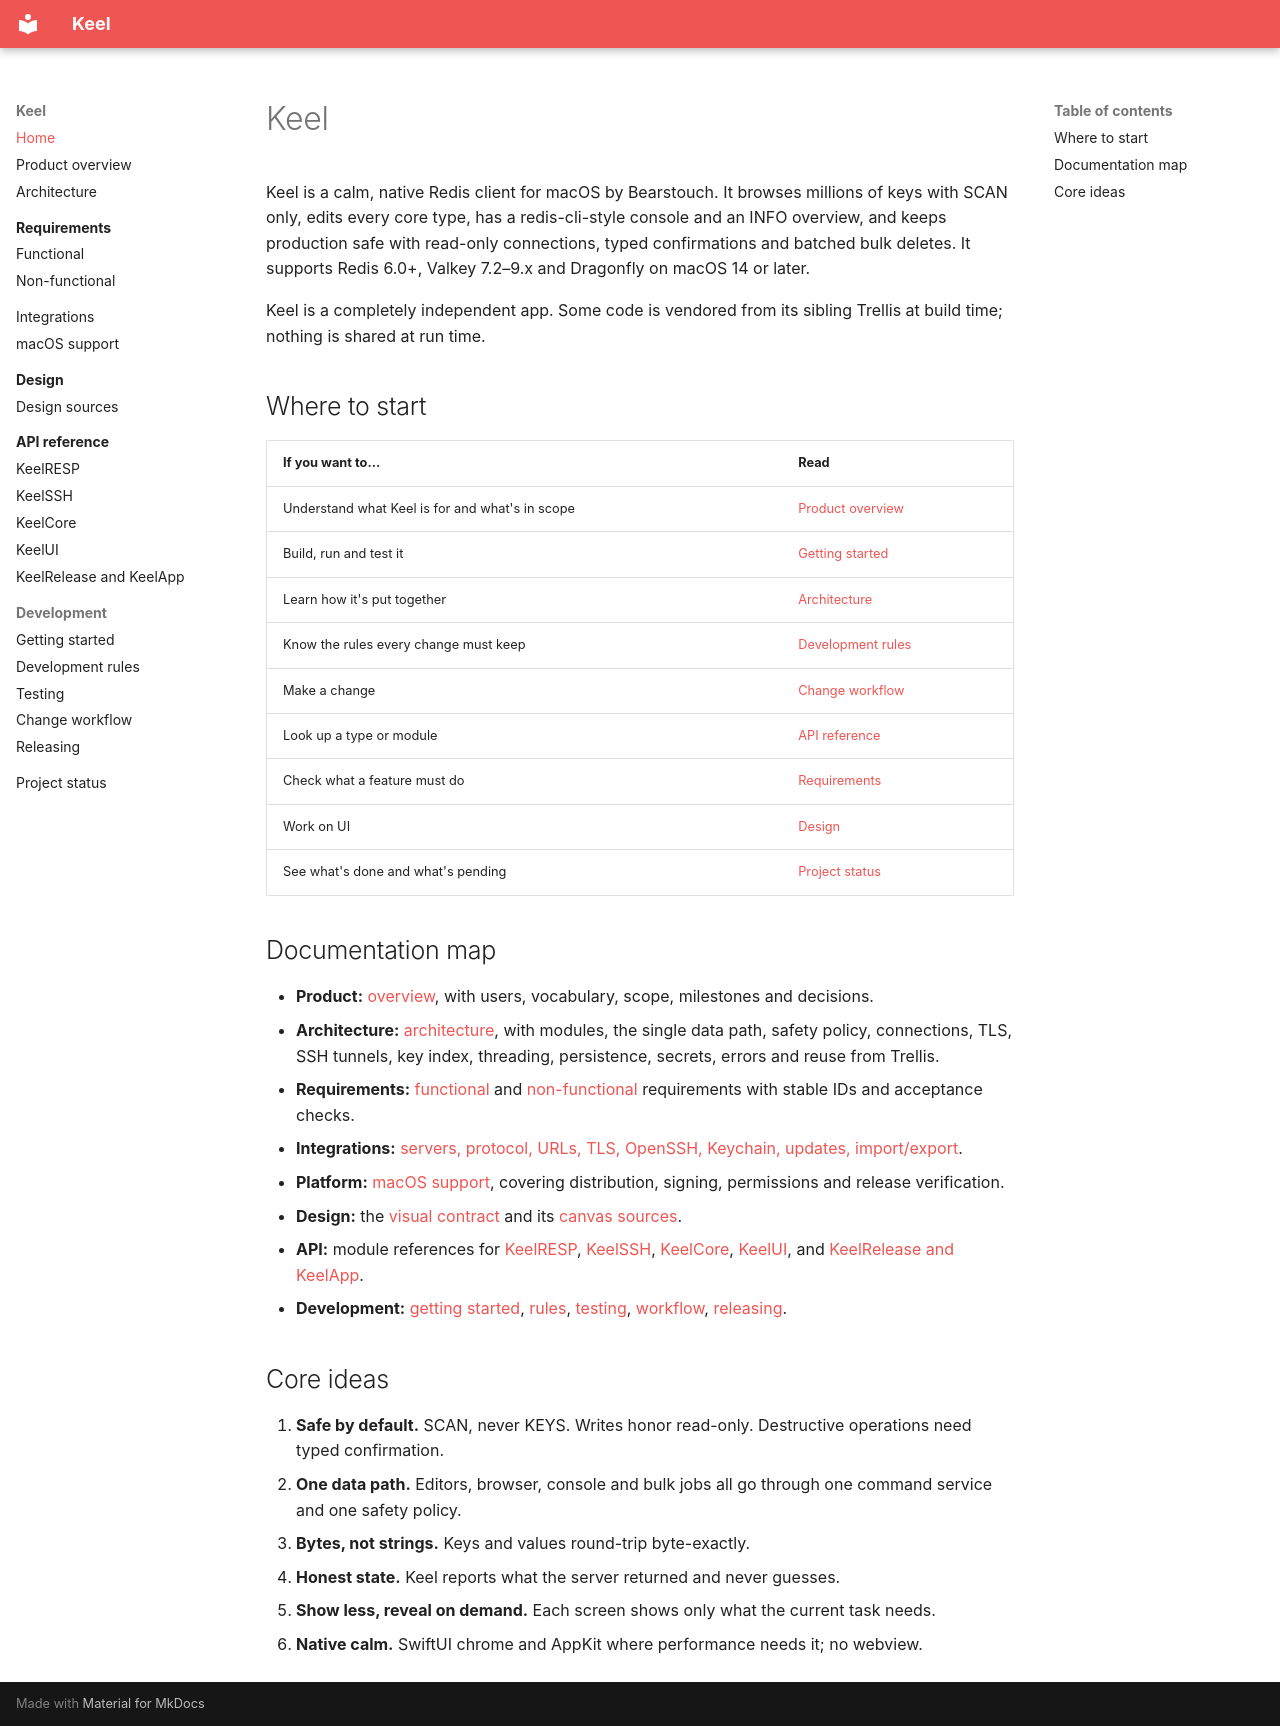

repository: bearstouch/keel · page: index.html · generator: mkdocs

# Keel

Keel is a calm, native Redis client for macOS by Bearstouch. It browses millions of keys with SCAN only, edits every
core type, has a redis-cli-style console and an INFO overview, and keeps production safe with read-only connections,
typed confirmations and batched bulk deletes. It supports Redis 6.0+, Valkey 7.2–9.x and Dragonfly on macOS 14 or
later.

Keel is a completely independent app. Some code is vendored from its sibling Trellis at build time; nothing is shared
at run time.

## Where to start

| If you want to… | Read |
| --- | --- |
| Understand what Keel is for and what's in scope | [Product overview](overview.md) |
| Build, run and test it | [Getting started](development/getting-started.md) |
| Learn how it's put together | [Architecture](architecture.md) |
| Know the rules every change must keep | [Development rules](development/rules.md) |
| Make a change | [Change workflow](development/workflow.md) |
| Look up a type or module | [API reference](api/index.md) |
| Check what a feature must do | [Requirements](requirements/index.md) |
| Work on UI | [Design](design/index.md) |
| See what's done and what's pending | [Project status](project/status.md) |

## Documentation map

- **Product:** [overview](overview.md), with users, vocabulary, scope, milestones and decisions.
- **Architecture:** [architecture](architecture.md), with modules, the single data path, safety policy, connections,
  TLS, SSH tunnels, key index, threading, persistence, secrets, errors and reuse from Trellis.
- **Requirements:** [functional](requirements/functional.md) and [non-functional](requirements/non-functional.md)
  requirements with stable IDs and acceptance checks.
- **Integrations:** [servers, protocol, URLs, TLS, OpenSSH, Keychain, updates, import/export](integrations.md).
- **Platform:** [macOS support](macos.md), covering distribution, signing, permissions and release verification.
- **Design:** the [visual contract](design/index.md) and its [canvas sources](design/sources.md).
- **API:** module references for [KeelRESP](api/resp.md), [KeelSSH](api/ssh.md), [KeelCore](api/core.md),
  [KeelUI](api/ui.md), and [KeelRelease and KeelApp](api/release.md).
- **Development:** [getting started](development/getting-started.md), [rules](development/rules.md),
  [testing](development/testing.md), [workflow](development/workflow.md), [releasing](development/releasing.md).

## Core ideas

1. **Safe by default.** SCAN, never KEYS. Writes honor read-only. Destructive operations need typed confirmation.
2. **One data path.** Editors, browser, console and bulk jobs all go through one command service and one safety
   policy.
3. **Bytes, not strings.** Keys and values round-trip byte-exactly.
4. **Honest state.** Keel reports what the server returned and never guesses.
5. **Show less, reveal on demand.** Each screen shows only what the current task needs.
6. **Native calm.** SwiftUI chrome and AppKit where performance needs it; no webview.
